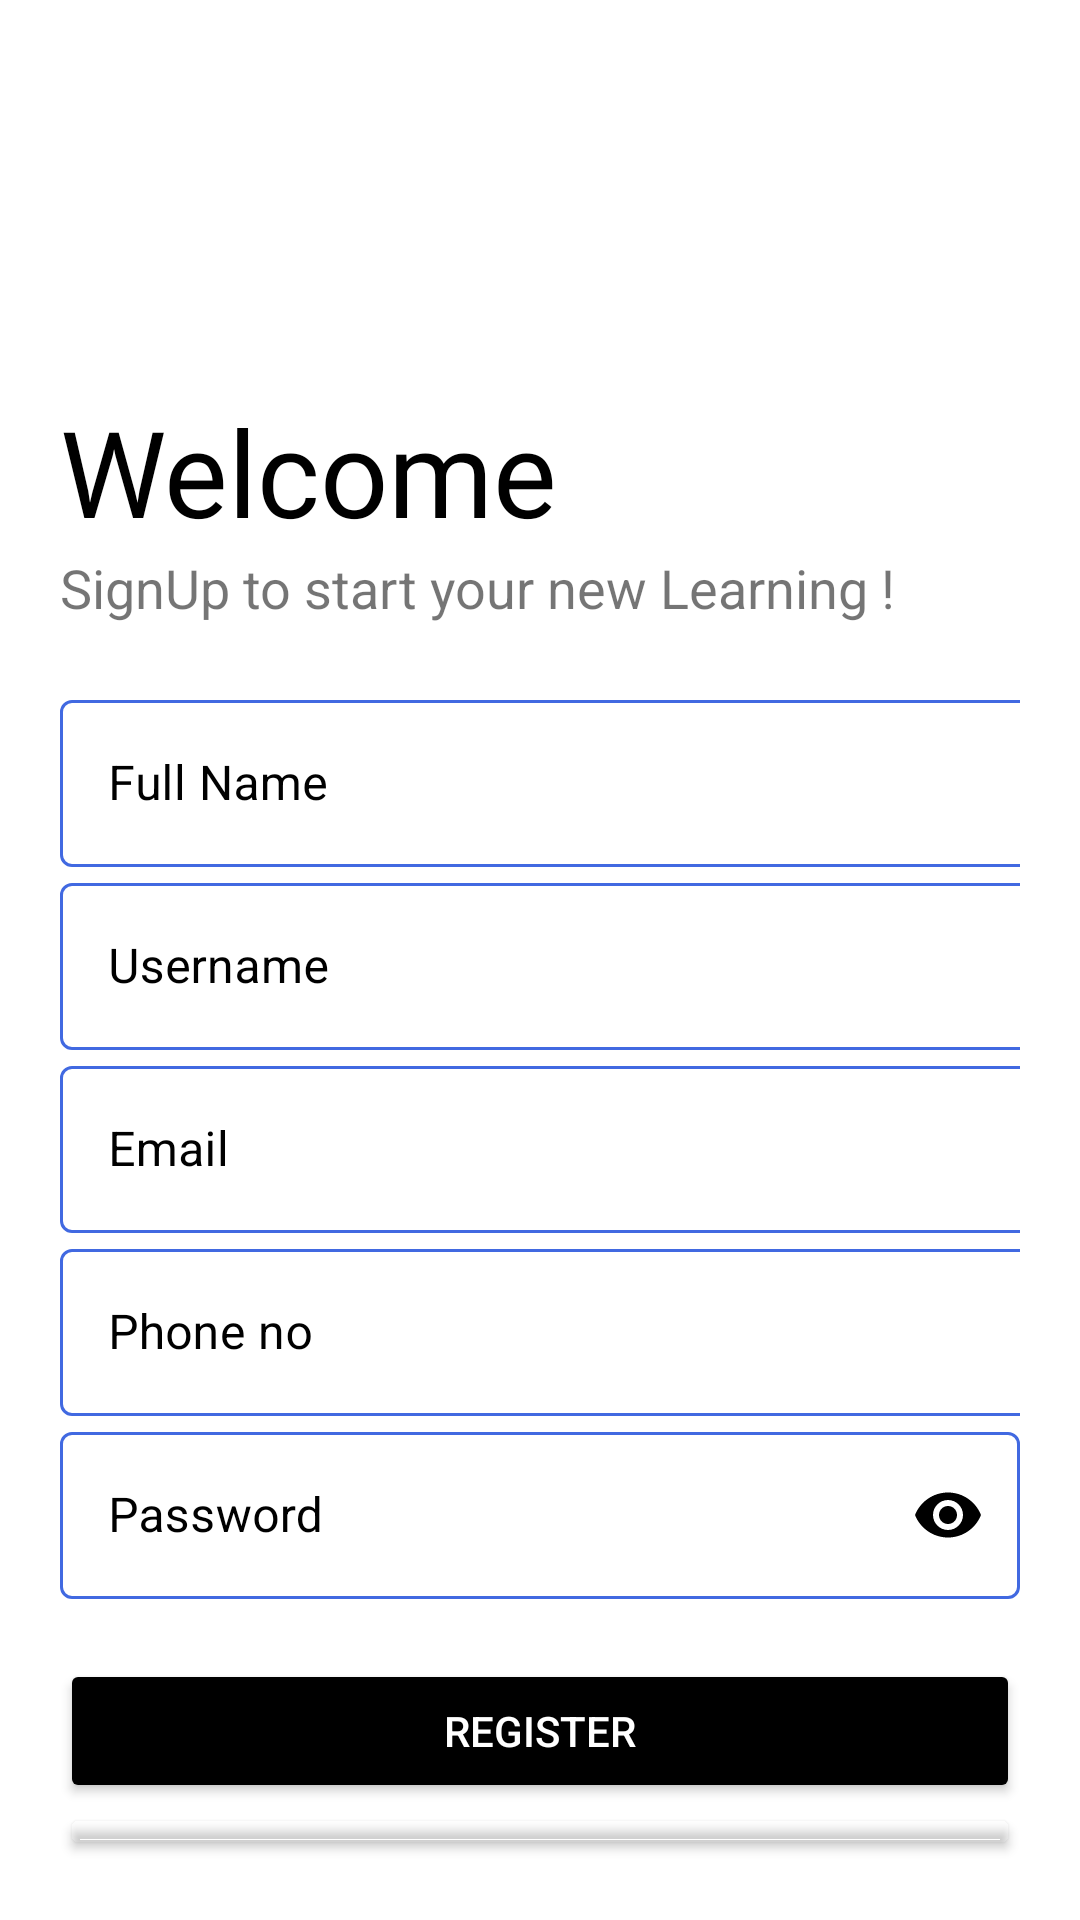

Layout XML and referenced resources for this Android screen:
<!-- AndroidManifest.xml: application theme Theme.LearningBot -->
<!-- res/layout/activity_sign_up.xml -->
<?xml version="1.0" encoding="utf-8"?>
<LinearLayout xmlns:android="http://schemas.android.com/apk/res/android"
    xmlns:app="http://schemas.android.com/apk/res-auto"
    xmlns:tools="http://schemas.android.com/tools"
    android:id="@+id/activity_sign_up"
    android:layout_width="match_parent"
    android:layout_height="match_parent"
    tools:context=".SignUp"
    android:orientation="vertical"
    android:background="#fff"
    android:padding="20dp">

    <ImageView
        android:layout_width="150dp"
        android:layout_height="150dp"
        android:src="@drawable/logo"
        android:transitionName="logo_image"/>

    <TextView
        android:layout_width="wrap_content"
        android:layout_height="wrap_content"
        android:text="Welcome"
        android:textSize="40sp"
        android:fontFamily="@font/bungee"
        android:layout_marginTop="-40dp"
        android:textColor="@color/black"
        android:transitionName="logo_text"/>

    <TextView
        android:layout_width="wrap_content"
        android:layout_height="wrap_content"
        android:text="SignUp to start your new Learning !"
        android:textSize="18sp" />

    <LinearLayout
        android:layout_width="wrap_content"
        android:layout_height="wrap_content"
        android:orientation="vertical"
        android:layout_marginTop="20dp"
        android:layout_marginBottom="20dp">

        <com.google.android.material.textfield.TextInputLayout
            android:id="@+id/name"
            style="@style/Widget.MaterialComponents.TextInputLayout.OutlinedBox"
            android:layout_width="match_parent"
            android:layout_height="match_parent"
            android:hint="Full Name"
            app:boxStrokeColor="@color/mtrl_textinput_default_box_stroke_color"
            android:textColorHint="@color/black"
            android:transitionName="user_trans">

            <com.google.android.material.textfield.TextInputEditText
                android:id="@+id/edit_name"
                android:layout_width="349dp"
                android:layout_height="wrap_content"
                android:inputType="text"
                android:textColor="@color/black"/>


        </com.google.android.material.textfield.TextInputLayout>

        <com.google.android.material.textfield.TextInputLayout
            android:id="@+id/username"
            style="@style/Widget.MaterialComponents.TextInputLayout.OutlinedBox"
            android:layout_width="match_parent"
            android:layout_height="match_parent"
            android:hint="Username"
            app:boxStrokeColor="@color/mtrl_textinput_default_box_stroke_color"
            android:textColorHint="@color/black"
            app:counterMaxLength="10" >

            <com.google.android.material.textfield.TextInputEditText
                android:id="@+id/edit_username"
                android:layout_width="349dp"
                android:layout_height="wrap_content"
                android:inputType="text"
                android:textColor="@color/black"/>


        </com.google.android.material.textfield.TextInputLayout>

        <com.google.android.material.textfield.TextInputLayout
            android:id="@+id/email"
            style="@style/Widget.MaterialComponents.TextInputLayout.OutlinedBox"
            android:layout_width="match_parent"
            android:layout_height="match_parent"
            app:boxStrokeColor="@color/mtrl_textinput_default_box_stroke_color"
            android:textColorHint="@color/black"
            android:hint="Email">

            <com.google.android.material.textfield.TextInputEditText
                android:id="@+id/edit_email"
                android:layout_width="349dp"
                android:layout_height="wrap_content"
                android:inputType="textEmailAddress"
                android:textColor="@color/black"/>


        </com.google.android.material.textfield.TextInputLayout>

        <com.google.android.material.textfield.TextInputLayout
            android:id="@+id/phoneNo"
            style="@style/Widget.MaterialComponents.TextInputLayout.OutlinedBox"
            android:layout_width="match_parent"
            android:layout_height="match_parent"
            app:boxStrokeColor="@color/mtrl_textinput_default_box_stroke_color"
            android:textColorHint="@color/black"
            android:hint="Phone no">

            <com.google.android.material.textfield.TextInputEditText
                android:id="@+id/edit_phoneNo"
                android:layout_width="349dp"
                android:layout_height="wrap_content"
                android:inputType="number"
                android:textColor="@color/black"/>


        </com.google.android.material.textfield.TextInputLayout>

        <com.google.android.material.textfield.TextInputLayout
            android:id="@+id/password"
            style="@style/Widget.MaterialComponents.TextInputLayout.OutlinedBox"
            android:layout_width="match_parent"
            android:layout_height="match_parent"
            app:passwordToggleEnabled="true"
            app:passwordToggleTint="@color/black"
            android:hint="Password"
            app:boxStrokeColor="@color/mtrl_textinput_default_box_stroke_color"
            android:textColorHint="@color/black"
            android:transitionName="password_trans">

        <com.google.android.material.textfield.TextInputEditText
            android:id="@+id/edit_password"
            android:layout_width="match_parent"
            android:layout_height="wrap_content"
            android:inputType="textPassword"
            android:textColor="@color/black"/>

        </com.google.android.material.textfield.TextInputLayout>
    </LinearLayout>

    <Button
        android:layout_width="match_parent"
        android:layout_height="wrap_content"
        android:text="REGISTER"
        android:textColor="@color/white"
        android:backgroundTint="@android:color/black"
        android:transitionName="button_trans"
        android:id="@+id/sign_btn"/>

    <Button
        android:layout_width="match_parent"
        android:layout_height="wrap_content"
        android:text="Already have an account? LogIn"
        android:backgroundTint="#00000000"
        android:textColor="@color/black"
        android:transitionName="login_trans"
        android:id="@+id/login_back"/>
</LinearLayout>
<!-- resources referenced by this layout -->
<resources>
  <color name="black">#FF000000</color>
  <color name="mtrl_textinput_default_box_stroke_color">#4169E1</color>
  <color name="white">#FFFFFFFF</color>
  <style name="Theme.LearningBot" parent="Theme.MaterialComponents.DayNight.NoActionBar">
          
          <item name="colorPrimary">@color/purple_500</item>
          <item name="colorPrimaryVariant">@color/purple_700</item>
          <item name="colorOnPrimary">@color/white</item>
          
          <item name="colorSecondary">@color/teal_200</item>
          <item name="colorSecondaryVariant">@color/teal_700</item>
          <item name="colorOnSecondary">@color/black</item>
          
          <item name="android:statusBarColor" tools:targetApi="l">?attr/colorPrimaryVariant</item>
          
          
          <item name="android:windowContentTransitions">true</item>
      </style>
  <color name="purple_500">#FF6200EE</color>
  <color name="purple_700">#FF3700B3</color>
  <color name="teal_200">#FF03DAC5</color>
  <color name="teal_700">#FF018786</color>
</resources>
